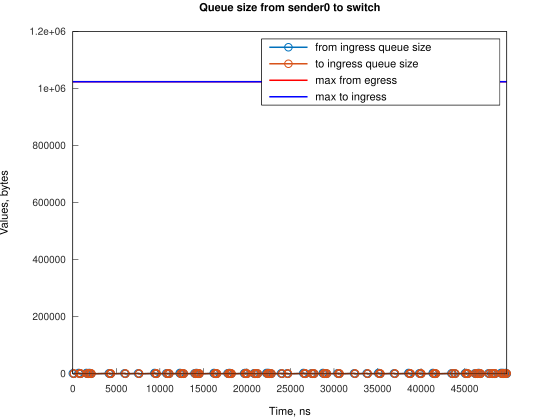

Data behind this chart, as committed beside it:
Time, from_ingress_queue_size, to_ingress_queue_size
0, 1500, nan
111.8, 0, 1500
117.8, 0, 0
673.7, 1500, 0
674.7, 3000, 0
785.5, 1500, 0
897.2, 0, 1500
902.1, 0, 0
1567, 1500, 0
1568, 3000, 0
1679, 1500, 0
1790, 0, 1500
1796, 0, 0
1905, 1500, 0
1906, 3000, 0
2017, 1500, 1500
2023, 1500, 0
2129, 0, 1500
2129, 0, 0
4139, 1500, 0
4251, 0, 1500
4253, 1500, 1500
4254, 1500, 0
4365, 0, 0
5924, 1500, 0
6036, 0, 1500
6037, 0, 0
7492, 1500, 0
7604, 0, 1500
7607, 0, 0
9389, 1500, 0
9390, 3000, 0
9501, 1500, 1500
9502, 1500, 0
9612, 0, 1500
9613, 0, 0
10730, 1500, 0
10842, 0, 1500
10843, 0, 0
10958, 1500, 0
11069, 0, 1500
11071, 0, 0
12295, 1500, 0
12296, 3000, 0
12406, 1500, 1500
12407, 1500, 0
12518, 0, 1500
12523, 0, 0
12634, 1500, 0
12746, 0, 0
13971, 1500, 0
14083, 0, 1500
14084, 0, 0
14198, 1500, 0
14200, 3000, 0
14310, 1500, 1500
14312, 1500, 0
14422, 1500, 1500
14423, 1500, 0
14534, 0, 0
... 154 more rows
